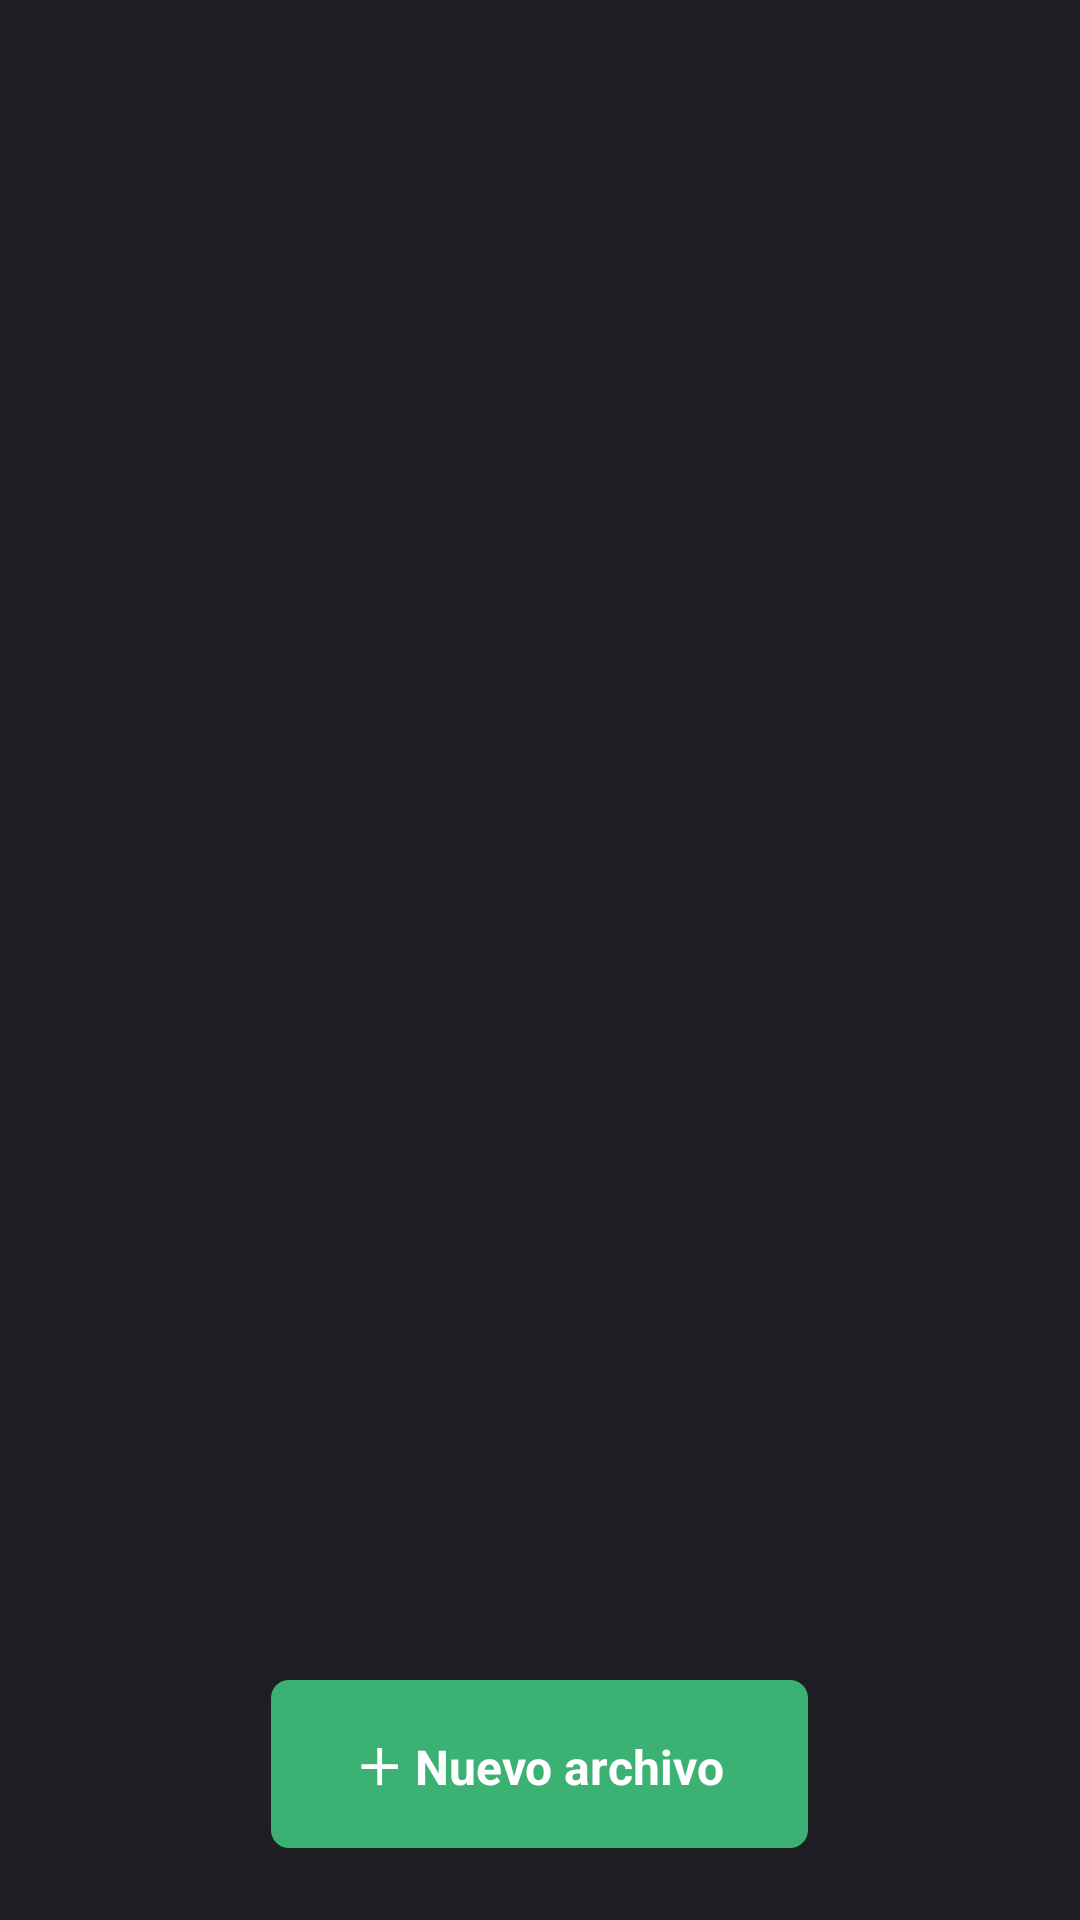

Reconstruct the res/layout file that produces this screen, plus the resources it refers to.
<!-- AndroidManifest.xml: activity theme Theme.CodeMobile.NoActionBar -->
<!-- res/layout/activity_editor.xml -->
<?xml version="1.0" encoding="utf-8"?>
<LinearLayout xmlns:android="http://schemas.android.com/apk/res/android"
    xmlns:app="http://schemas.android.com/apk/res-auto"
    android:id="@+id/rootLayout"
    android:layout_width="match_parent"
    android:layout_height="match_parent"
    android:orientation="vertical"
    android:background="@color/bg">

    
    <LinearLayout
        android:id="@+id/tabBarRow"
        android:layout_width="match_parent"
        android:layout_height="48dp"
        android:orientation="horizontal"
        android:gravity="center_vertical"
        android:background="@color/bg_elevated"
        android:paddingStart="6dp"
        android:paddingEnd="6dp"
        android:visibility="gone">

        <androidx.recyclerview.widget.RecyclerView
            android:id="@+id/tabRecycler"
            android:layout_width="0dp"
            android:layout_height="match_parent"
            android:layout_weight="1"
            android:orientation="horizontal" />

        <TextView
            android:id="@+id/runButton"
            android:layout_width="wrap_content"
            android:layout_height="40dp"
            android:background="@drawable/bg_run_button"
            android:gravity="center"
            android:paddingStart="16dp"
            android:paddingEnd="16dp"
            android:text="@string/action_run"
            android:textColor="#FFFFFF"
            android:textSize="13sp"
            android:textStyle="bold"
            android:layout_marginStart="6dp" />

        <TextView
            android:id="@+id/saveButton"
            android:layout_width="44dp"
            android:layout_height="44dp"
            android:gravity="center"
            android:text="💾"
            android:textSize="18sp"
            android:layout_marginStart="4dp" />

        <TextView
            android:id="@+id/folderButton"
            android:layout_width="44dp"
            android:layout_height="44dp"
            android:gravity="center"
            android:text="📁"
            android:textSize="18sp"
            android:layout_marginStart="2dp" />

    </LinearLayout>

    
    <TextView
        android:id="@+id/pathBar"
        android:layout_width="match_parent"
        android:layout_height="22dp"
        android:background="@color/bg"
        android:gravity="center_vertical"
        android:paddingStart="12dp"
        android:textColor="@color/text_dim"
        android:textSize="11sp"
        android:text=""
        android:visibility="gone" />

    
    <FrameLayout
        android:id="@+id/explorerContainer"
        android:layout_width="match_parent"
        android:layout_height="0dp"
        android:layout_weight="1"
        android:visibility="visible">

        <androidx.recyclerview.widget.RecyclerView
            android:id="@+id/explorerRecycler"
            android:layout_width="match_parent"
            android:layout_height="match_parent" />

        
        <TextView
            android:id="@+id/createFileButtonBig"
            android:layout_width="wrap_content"
            android:layout_height="56dp"
            android:layout_gravity="bottom|center_horizontal"
            android:layout_marginBottom="24dp"
            android:background="@drawable/bg_run_button"
            android:gravity="center"
            android:paddingStart="28dp"
            android:paddingEnd="28dp"
            android:text="＋ Nuevo archivo"
            android:textColor="#FFFFFF"
            android:textSize="16sp"
            android:textStyle="bold" />

    </FrameLayout>

    
    <FrameLayout
        android:id="@+id/editorContainer"
        android:layout_width="match_parent"
        android:layout_height="0dp"
        android:layout_weight="1"
        android:visibility="gone" />

    
    <FrameLayout
        android:id="@+id/consoleContainer"
        android:layout_width="match_parent"
        android:layout_height="wrap_content"
        android:visibility="gone" />

    
    <com.codemobile.ui.ControlBarView
        android:id="@+id/controlBar"
        android:layout_width="match_parent"
        android:layout_height="wrap_content"
        android:visibility="gone" />

</LinearLayout>
<!-- resources referenced by this layout -->
<resources>
  <color name="bg">#1E1E24</color>
  <color name="bg_elevated">#26262E</color>
  <color name="text_dim">#8A8A98</color>
  <!-- drawable bg_run_button (drawable) -->
  <?xml version="1.0" encoding="utf-8"?>
  <shape xmlns:android="http://schemas.android.com/apk/res/android" android:shape="rectangle">
      <corners android:radius="6dp" />
      <solid android:color="@color/run_green" />
  </shape>
  <string name="action_run">Run</string>
  <style name="Theme.CodeMobile.NoActionBar">
          <item name="windowActionBar">false</item>
          <item name="windowNoTitle">true</item>
      </style>
  <color name="run_green">#3BB273</color>
</resources>
